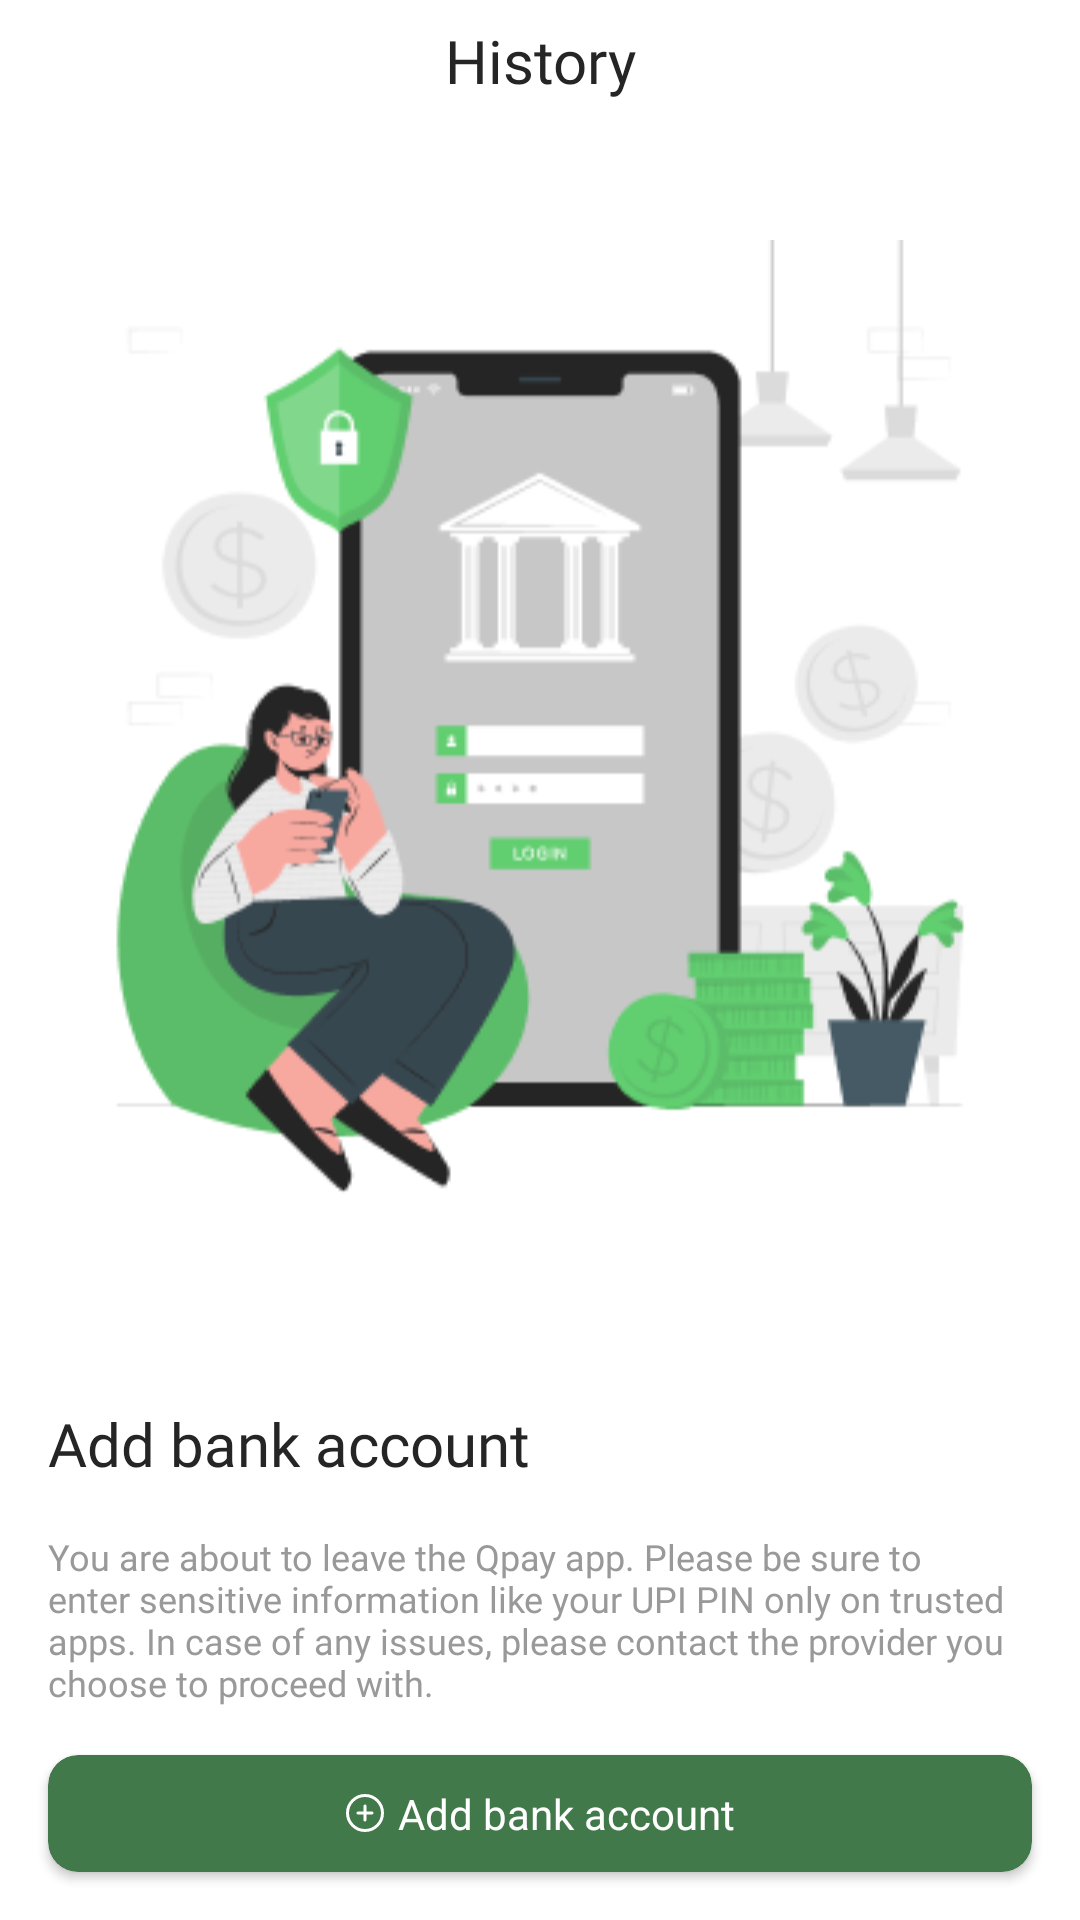

The Android layout XML behind this screen, and the referenced resources:
<!-- AndroidManifest.xml: application theme Theme.AssesmentTask -->
<!-- res/layout/new_add_bank_screen.xml -->
<?xml version="1.0" encoding="utf-8"?>
<androidx.constraintlayout.widget.ConstraintLayout xmlns:android="http://schemas.android.com/apk/res/android"
    xmlns:app="http://schemas.android.com/apk/res-auto"
    xmlns:tools="http://schemas.android.com/tools"
    android:layout_marginVertical="16dp"
    android:layout_width="match_parent"
    android:layout_height="match_parent"
    android:background="@color/white">

    <androidx.appcompat.widget.AppCompatImageView
        android:layout_width="wrap_content"
        android:layout_height="wrap_content"
        android:id="@+id/uiIvBackArrow"
        android:layout_margin="20dp"
        android:layout_marginTop="16dp"
        app:layout_constraintStart_toStartOf="parent"
        app:layout_constraintTop_toTopOf="parent"
        android:src="@drawable/ic_back_arrow"/>

    <androidx.appcompat.widget.AppCompatTextView
        android:layout_width="wrap_content"
        android:layout_height="wrap_content"
        android:id="@+id/uiTvHistory"
        android:text="@string/str_history"
        android:textColor="@color/dark_grey"
        android:textSize="20sp"
        android:fontFamily="@font/gilroy_bold"
        app:layout_constraintStart_toStartOf="parent"
        app:layout_constraintEnd_toEndOf="parent"
        app:layout_constraintTop_toTopOf="@+id/uiIvBackArrow"
        app:layout_constraintBottom_toBottomOf="@id/uiIvBackArrow"/>
    <androidx.appcompat.widget.AppCompatImageView
        android:layout_width="wrap_content"
        android:layout_height="0dp"
        android:id="@+id/uiIvHistoryPic"
        app:layout_constraintStart_toStartOf="parent"
        app:layout_constraintEnd_toEndOf="parent"
        app:layout_constraintTop_toBottomOf="@id/uiIvBackArrow"
        app:layout_constraintBottom_toTopOf="@+id/uiTvAddBankAccount"
        android:src="@drawable/ic_history_picture"/>

    <androidx.appcompat.widget.AppCompatTextView
        android:layout_width="wrap_content"
        android:layout_height="wrap_content"
        android:id="@+id/uiTvAddBankAccount"
        android:text="Add bank account"
        android:textColor="@color/dark_grey"
        android:fontFamily="@font/gilroy_bold"
        android:textSize="20sp"
        android:layout_margin="16dp"
        app:layout_constraintStart_toStartOf="parent"
        app:layout_constraintBottom_toTopOf="@+id/uiTvDescription"/>

    <androidx.appcompat.widget.AppCompatTextView
        android:layout_width="match_parent"
        android:layout_height="wrap_content"
        android:id="@+id/uiTvDescription"
        android:layout_margin="16dp"
        android:text="You are about to leave the Qpay app. Please be sure to enter sensitive information like your UPI PIN only on trusted apps. In case of any issues, please contact the provider you choose to proceed with."
        android:textSize="12sp"
        android:textColor="@color/grey"
        android:fontFamily="@font/gilroy_medium"
        app:layout_constraintBottom_toTopOf="@+id/uiCvAddBankAccount"
        app:layout_constraintStart_toStartOf="parent"/>

    <androidx.cardview.widget.CardView
        android:id="@+id/uiCvAddBankAccount"
        android:layout_margin="16dp"
        android:layout_marginTop="50dp"
        app:layout_constraintStart_toStartOf="parent"
        app:layout_constraintEnd_toEndOf="parent"
        app:layout_constraintBottom_toBottomOf="parent"
        android:layout_gravity="bottom"
        android:background="?android:attr/windowBackground"
        android:layout_width="match_parent"
        android:layout_height="0dp"
        android:backgroundTint="@color/color_green"
        android:padding="10dp"
        app:cardCornerRadius="10dp">

        <androidx.appcompat.widget.AppCompatTextView
            android:id="@+id/uiTvProceedPayment"
            android:layout_width="wrap_content"
            android:layout_height="wrap_content"
            android:layout_margin="10dp"
            android:drawablePadding="4dp"
            android:drawableStart="@drawable/ic_add_menu_small"
            android:text="Add bank account"
            android:layout_gravity="center"
            android:textColor="@color/white"
            app:layout_constraintBottom_toBottomOf="parent"
            app:layout_constraintEnd_toEndOf="parent"
            app:layout_constraintStart_toStartOf="parent"
            app:layout_constraintTop_toTopOf="parent"/>
    </androidx.cardview.widget.CardView>



</androidx.constraintlayout.widget.ConstraintLayout>
<!-- resources referenced by this layout -->
<resources>
  <color name="color_green">#42794A</color>
  <color name="dark_grey">#FF252525</color>
  <color name="grey">#FF999999</color>
  <color name="white">#FFFFFFFF</color>
  <!-- drawable ic_add_menu_small (drawable) -->
  <vector xmlns:android="http://schemas.android.com/apk/res/android"
      android:width="14dp"
      android:height="14dp"
      android:viewportWidth="14"
      android:viewportHeight="14">
    <group>
      <clip-path
          android:pathData="M0,0h14v14h-14z"/>
      <path
          android:strokeWidth="1"
          android:pathData="M7,4.667V9.334M4.667,7H9.333M12.833,7C12.833,10.222 10.222,12.834 7,12.834C3.778,12.834 1.167,10.222 1.167,7C1.167,3.779 3.778,1.167 7,1.167C10.222,1.167 12.833,3.779 12.833,7Z"
          android:strokeLineJoin="round"
          android:fillColor="#00000000"
          android:strokeColor="#ffffff"
          android:strokeLineCap="round"/>
    </group>
  </vector>
  <!-- drawable ic_history_picture: png bitmap (drawable, 29230 bytes) -->
  <string name="str_history">History</string>
  <style name="Theme.AssesmentTask" parent="Base.Theme.AssesmentTask">
          <item name="android:windowBackground">@color/dark_green</item>
      </style>
  <style name="Base.Theme.AssesmentTask" parent="Theme.Material3.DayNight.NoActionBar">
          
          
      </style>
  <color name="dark_green">#FF42794A</color>
</resources>
